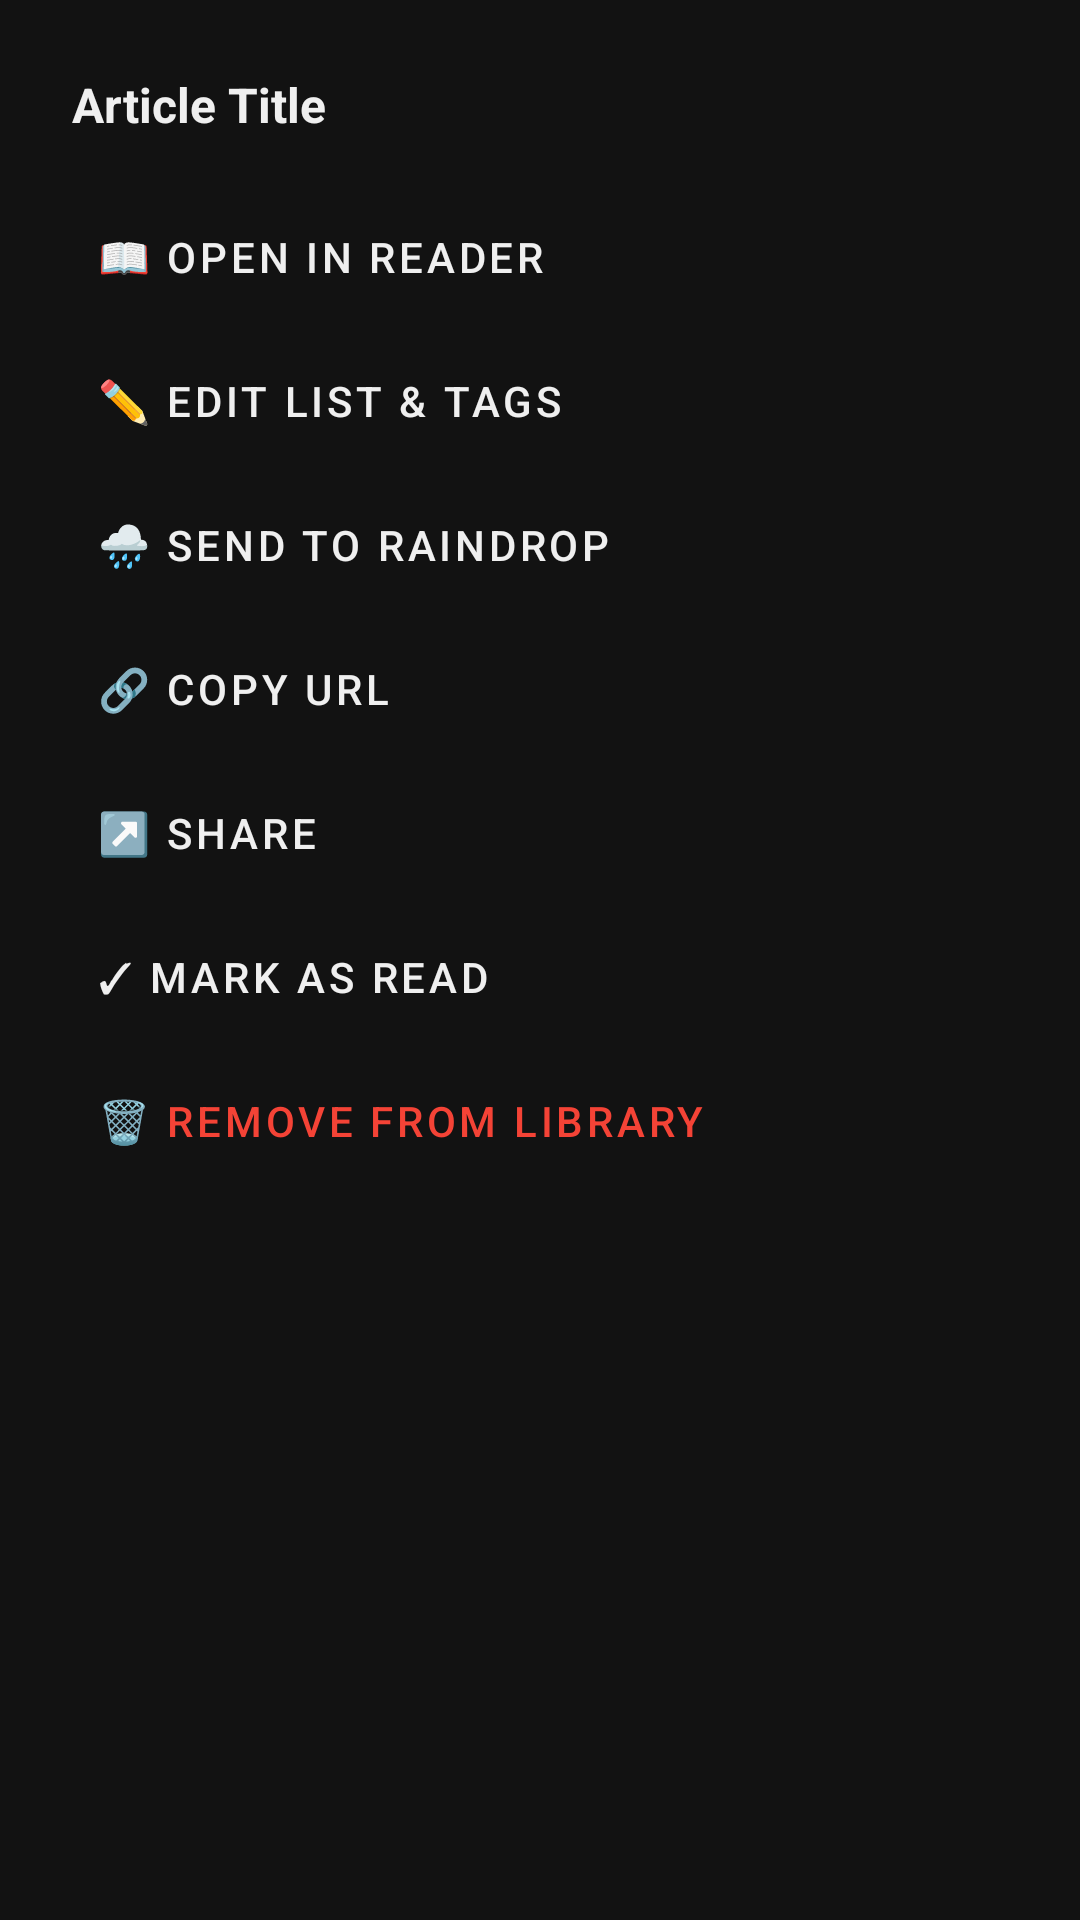

Write the Android layout XML for this screen, with the resource values it uses.
<!-- AndroidManifest.xml: application theme Theme.ReadFree -->
<!-- res/layout/bottom_sheet_article_context.xml -->
<?xml version="1.0" encoding="utf-8"?>
<LinearLayout xmlns:android="http://schemas.android.com/apk/res/android"
    xmlns:app="http://schemas.android.com/apk/res-auto"
    android:layout_width="match_parent"
    android:layout_height="wrap_content"
    android:orientation="vertical"
    android:padding="24dp"
    android:background="@drawable/bottom_sheet_bg">

    <TextView
        android:id="@+id/tvContextTitle"
        android:layout_width="match_parent"
        android:layout_height="wrap_content"
        android:text="Article Title"
        android:textSize="16sp"
        android:textStyle="bold"
        android:textColor="@color/text_primary"
        android:maxLines="1"
        android:ellipsize="end"
        android:layout_marginBottom="16dp" />

    <com.google.android.material.button.MaterialButton
        android:id="@+id/btnContextOpen"
        android:layout_width="match_parent"
        android:layout_height="wrap_content"
        android:text="📖 Open in Reader"
        android:gravity="start|center_vertical"
        style="@style/Widget.MaterialComponents.Button.TextButton"
        android:textColor="@color/text_primary" />

    <com.google.android.material.button.MaterialButton
        android:id="@+id/btnContextEdit"
        android:layout_width="match_parent"
        android:layout_height="wrap_content"
        android:text="✏️ Edit List &amp; Tags"
        android:gravity="start|center_vertical"
        style="@style/Widget.MaterialComponents.Button.TextButton"
        android:textColor="@color/text_primary" />

    <com.google.android.material.button.MaterialButton
        android:id="@+id/btnContextRaindrop"
        android:layout_width="match_parent"
        android:layout_height="wrap_content"
        android:text="🌧 Send to Raindrop"
        android:gravity="start|center_vertical"
        style="@style/Widget.MaterialComponents.Button.TextButton"
        android:textColor="@color/text_primary" />

    <com.google.android.material.button.MaterialButton
        android:id="@+id/btnContextCopy"
        android:layout_width="match_parent"
        android:layout_height="wrap_content"
        android:text="🔗 Copy URL"
        android:gravity="start|center_vertical"
        style="@style/Widget.MaterialComponents.Button.TextButton"
        android:textColor="@color/text_primary" />

    <com.google.android.material.button.MaterialButton
        android:id="@+id/btnContextShare"
        android:layout_width="match_parent"
        android:layout_height="wrap_content"
        android:text="↗️ Share"
        android:gravity="start|center_vertical"
        style="@style/Widget.MaterialComponents.Button.TextButton"
        android:textColor="@color/text_primary" />

    <com.google.android.material.button.MaterialButton
        android:id="@+id/btnContextMarkRead"
        android:layout_width="match_parent"
        android:layout_height="wrap_content"
        android:text="✓ Mark as Read"
        android:gravity="start|center_vertical"
        style="@style/Widget.MaterialComponents.Button.TextButton"
        android:textColor="@color/text_primary" />

    <com.google.android.material.button.MaterialButton
        android:id="@+id/btnContextDelete"
        android:layout_width="match_parent"
        android:layout_height="wrap_content"
        android:text="🗑 Remove from Library"
        android:gravity="start|center_vertical"
        style="@style/Widget.MaterialComponents.Button.TextButton"
        android:textColor="#F44336" />

</LinearLayout>
<!-- resources referenced by this layout -->
<resources>
  <color name="text_primary">#EFEFEF</color>
  <!-- drawable bottom_sheet_bg (drawable) -->
  <?xml version="1.0" encoding="utf-8"?>
  <shape xmlns:android="http://schemas.android.com/apk/res/android">
      <solid android:color="@color/bg_secondary" />
      <corners android:topLeftRadius="16dp" android:topRightRadius="16dp" />
  </shape>
  <style name="Theme.ReadFree" parent="Theme.MaterialComponents.DayNight.NoActionBar">
          <item name="colorPrimary">@color/accent</item>
          <item name="colorPrimaryVariant">@color/toolbar_bg</item>
          <item name="colorOnPrimary">@color/white</item>
          <item name="colorSecondary">@color/accent</item>
          <item name="colorSurface">@color/bg_primary</item>
          <item name="android:windowBackground">@color/bg_primary</item>
          <item name="android:statusBarColor">@color/toolbar_bg</item>
          <item name="android:navigationBarColor">@color/bg_primary</item>
      </style>
  <color name="accent">#FF6B35</color>
  <color name="toolbar_bg">#1E1E1E</color>
  <color name="white">#FFFFFFFF</color>
  <color name="bg_primary">#121212</color>
</resources>
